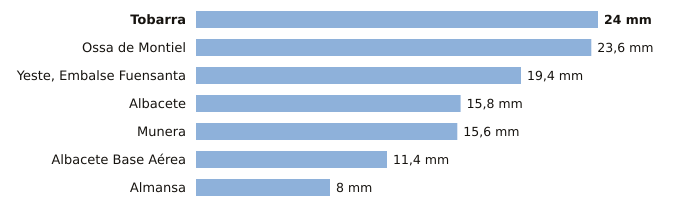

Data behind this chart, as committed beside it:
estacion, provincia, indicativo, mm_6_dias_anteriores, mm_hoy, mm_7_dias, horas_de_hoy
Tobarra, Albacete, 7103Y, 24.0, 0.0, 24.0, 1
Ossa de Montiel, Albacete, 4007Y, 23.6, 0.0, 23.6, 2
Yeste, Embalse Fuensanta, Albacete, 7066Y, 19.4, 0.0, 19.4, 1
Albacete, Albacete, 8178D, 15.8, 0.0, 15.8, 2
Munera, Albacete, 4096Y, 15.6, 0.0, 15.6, 2
Albacete Base Aérea, Albacete, 8175, 11.4, 0.0, 11.4, 2
Almansa, Albacete, 8198Y, 8.0, 0.0, 8.0, 1
